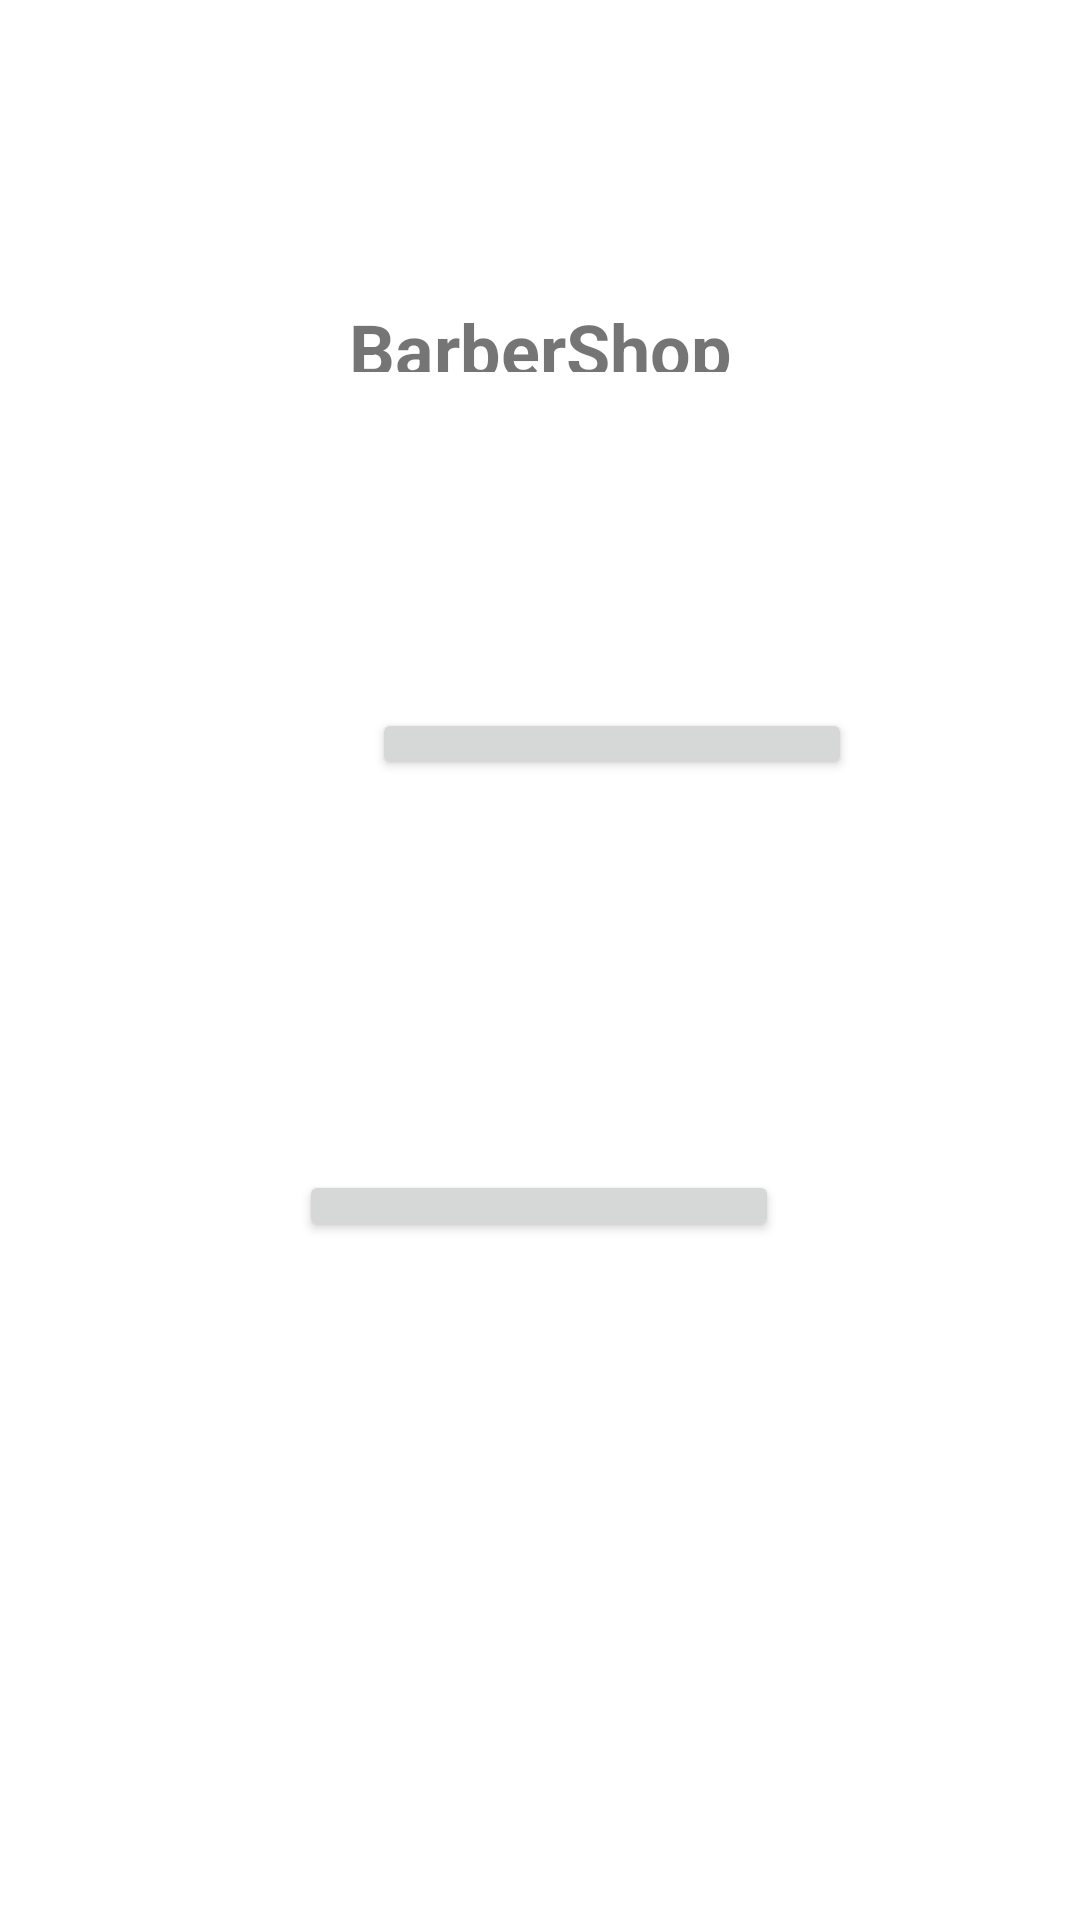

Reconstruct the res/layout file that produces this screen, plus the resources it refers to.
<!-- AndroidManifest.xml: application theme Theme.BarberShopApp -->
<!-- res/layout/home_fragment.xml -->
<?xml version="1.0" encoding="utf-8"?>
<androidx.constraintlayout.widget.ConstraintLayout xmlns:android="http://schemas.android.com/apk/res/android"
    xmlns:app="http://schemas.android.com/apk/res-auto"
    xmlns:tools="http://schemas.android.com/tools"
    android:layout_width="match_parent"
    android:layout_height="match_parent"
    tools:context=".Fragments.HomeFragment">

    <TextView
        android:id="@+id/textView"
        android:layout_width="200dp"
        android:layout_height="0dp"
        android:layout_marginTop="100dp"
        android:layout_marginBottom="112dp"
        android:gravity="center"
        android:text="BarberShop"
        android:textSize="24sp"
        android:textStyle="bold"
        app:layout_constraintBottom_toTopOf="@+id/buttonAdmin"
        app:layout_constraintEnd_toEndOf="parent"
        app:layout_constraintStart_toStartOf="parent"
        app:layout_constraintTop_toTopOf="parent" />

    <Button
        android:id="@+id/buttonAdmin"
        android:layout_width="160dp"
        android:layout_height="0dp"
        android:layout_marginStart="124dp"
        android:layout_marginBottom="130dp"
        android:text="Admin"
        app:layout_constraintBottom_toTopOf="@+id/buttonUser"
        app:layout_constraintStart_toStartOf="parent"
        app:layout_constraintTop_toBottomOf="@+id/textView" />

    <Button
        android:id="@+id/buttonUser"
        android:layout_width="160dp"
        android:layout_height="0dp"
        android:layout_marginBottom="226dp"
        android:text="User"
        app:layout_constraintBottom_toBottomOf="parent"
        app:layout_constraintEnd_toEndOf="parent"
        app:layout_constraintHorizontal_bias="0.498"
        app:layout_constraintStart_toStartOf="parent"
        app:layout_constraintTop_toBottomOf="@+id/buttonAdmin" />
</androidx.constraintlayout.widget.ConstraintLayout>
<!-- resources referenced by this layout -->
<resources>
  <style name="Theme.BarberShopApp" parent="Theme.MaterialComponents.DayNight.DarkActionBar">
          
          <item name="colorPrimary">@color/purple_500</item>
          <item name="colorPrimaryVariant">@color/purple_700</item>
          <item name="colorOnPrimary">@color/white</item>
          
          <item name="colorSecondary">@color/teal_200</item>
          <item name="colorSecondaryVariant">@color/teal_700</item>
          <item name="colorOnSecondary">@color/black</item>
          
          <item name="android:statusBarColor" tools:targetApi="l">?attr/colorPrimaryVariant</item>
          
      </style>
  <color name="purple_500">#FF6200EE</color>
  <color name="purple_700">#FF3700B3</color>
  <color name="white">#FFFFFFFF</color>
  <color name="teal_200">#FF03DAC5</color>
  <color name="teal_700">#FF018786</color>
  <color name="black">#181818</color>
</resources>
